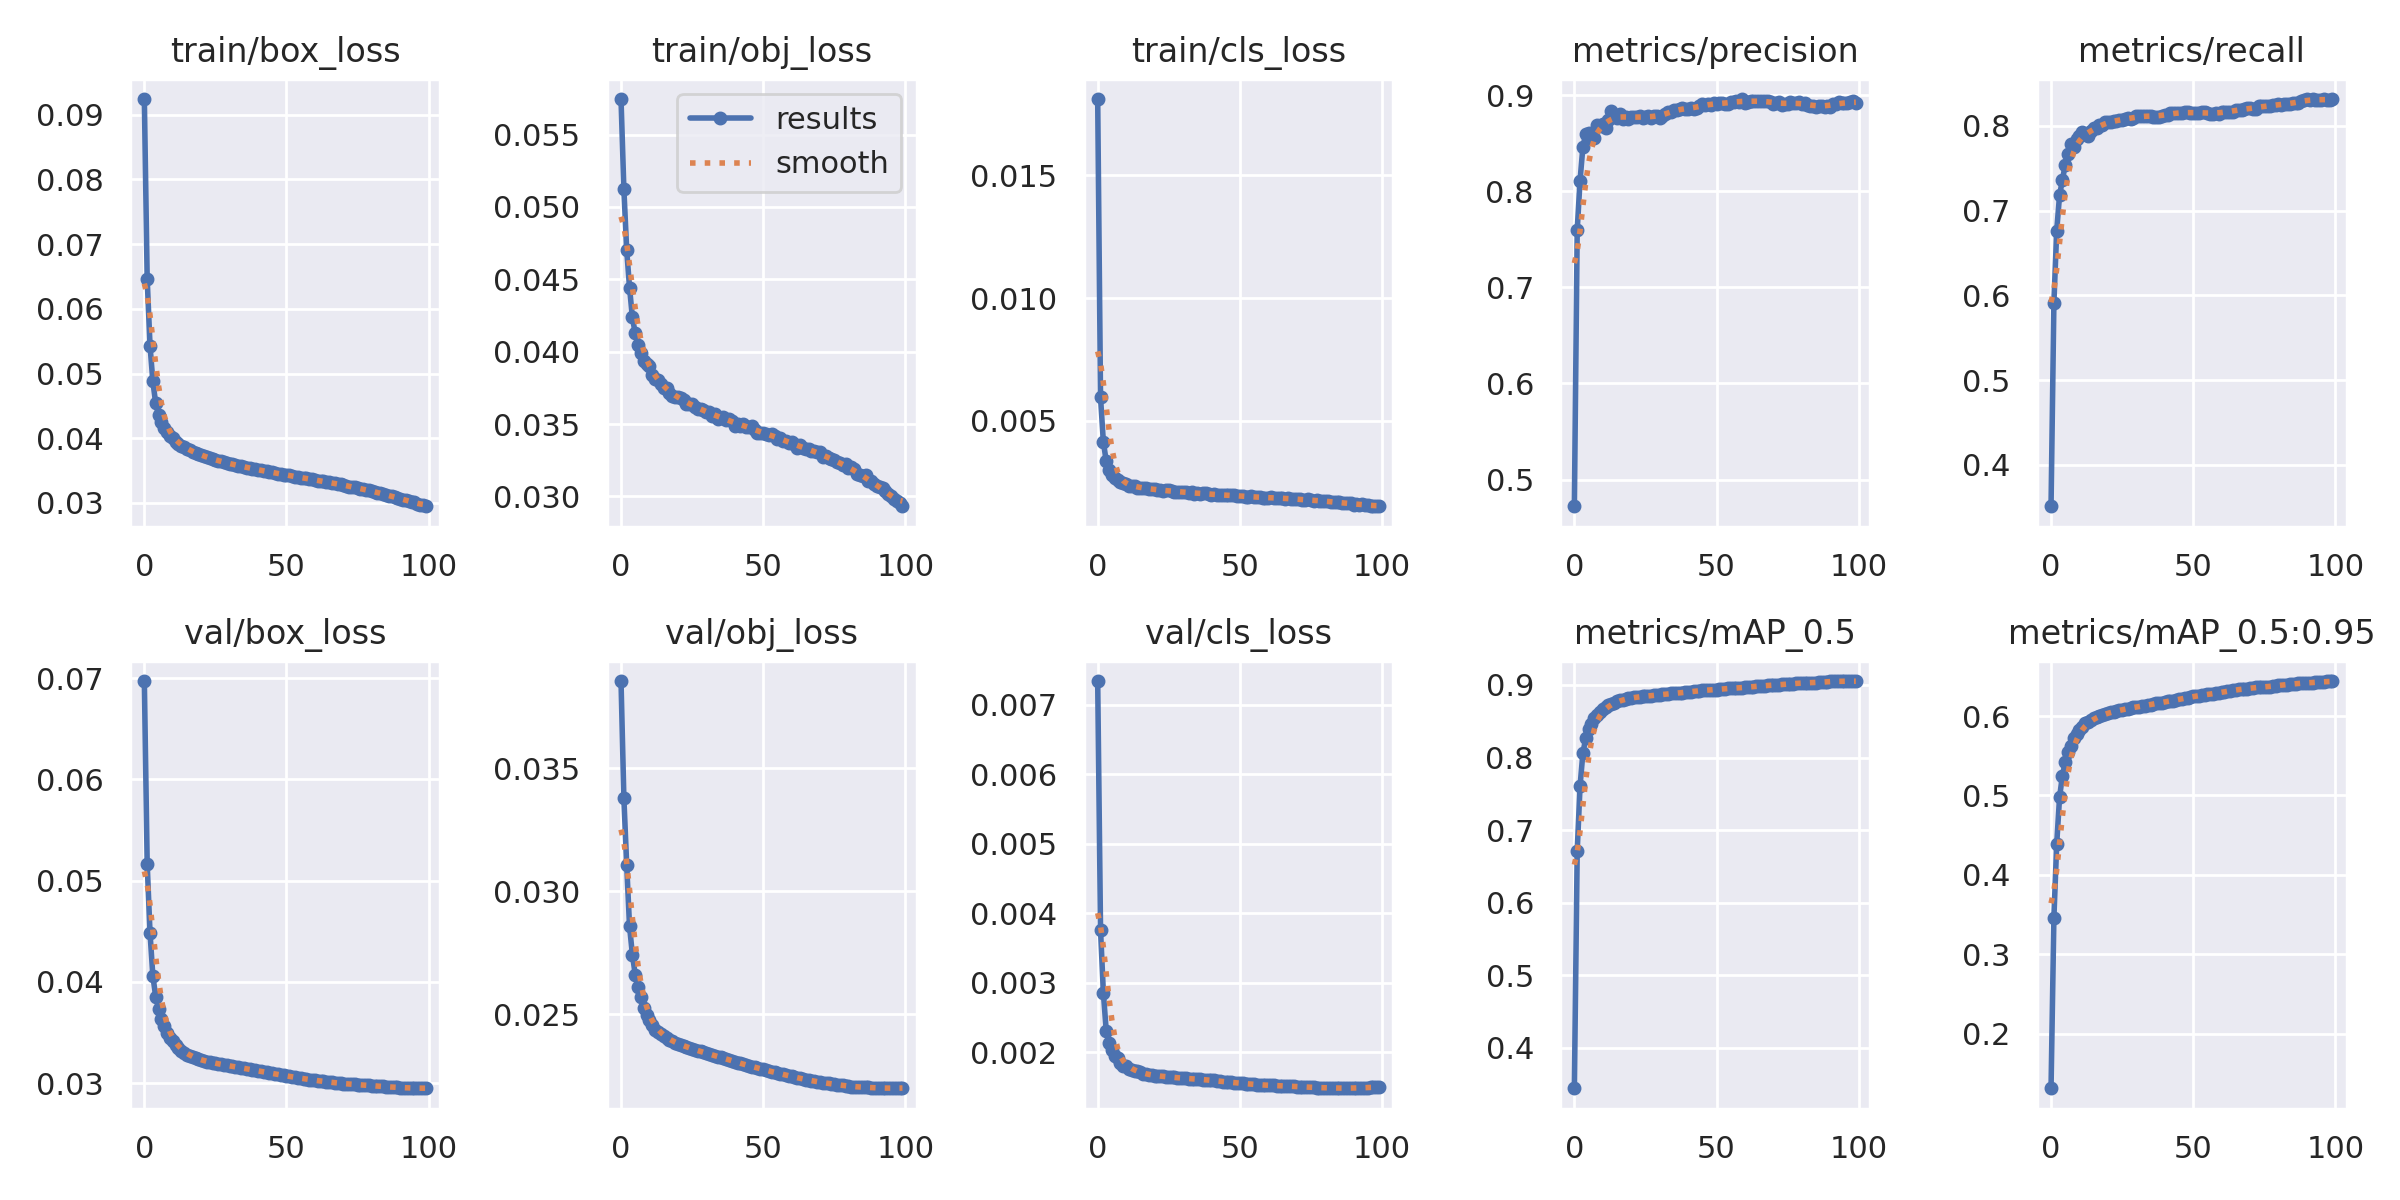

The table this chart was drawn from, first rows:
epoch, train/box_loss, train/obj_loss, train/cls_loss, metrics/precision, metrics/recall, metrics/mAP_0.5, metrics/mAP_0.5:0.95, val/box_loss, val/obj_loss, val/cls_loss, x/lr0, x/lr1, x/lr2
0, 0.09244, 0.05746, 0.0181, 0.4722, 0.3512, 0.3444, 0.1315, 0.06971, 0.03855, 0.007342, 0.07001, 0.003332, 0.003332
1, 0.06462, 0.05126, 0.005955, 0.7597, 0.5907, 0.671, 0.3458, 0.05165, 0.0338, 0.00376, 0.03995, 0.006599, 0.006599
2, 0.05431, 0.04702, 0.004135, 0.8111, 0.6766, 0.7605, 0.4393, 0.04482, 0.03107, 0.002857, 0.009814, 0.009801, 0.009801
3, 0.04877, 0.04443, 0.003367, 0.846, 0.7182, 0.8061, 0.4977, 0.04057, 0.02857, 0.002312, 0.009703, 0.009703, 0.009703
4, 0.04539, 0.04236, 0.00301, 0.8597, 0.7362, 0.8265, 0.525, 0.03853, 0.02743, 0.002138, 0.009703, 0.009703, 0.009703
5, 0.04361, 0.04127, 0.002782, 0.8603, 0.7541, 0.8393, 0.5416, 0.03736, 0.02661, 0.002033, 0.009604, 0.009604, 0.009604
6, 0.04245, 0.04049, 0.002661, 0.8558, 0.7674, 0.8466, 0.5548, 0.03633, 0.0261, 0.001952, 0.009505, 0.009505, 0.009505
7, 0.04158, 0.0399, 0.002581, 0.8552, 0.7788, 0.8544, 0.5628, 0.03566, 0.02569, 0.001921, 0.009406, 0.009406, 0.009406
8, 0.0409, 0.03937, 0.002507, 0.8685, 0.7747, 0.8585, 0.572, 0.03499, 0.02523, 0.001851, 0.009307, 0.009307, 0.009307
9, 0.04041, 0.03914, 0.002469, 0.8683, 0.785, 0.8634, 0.5769, 0.03444, 0.02497, 0.001811, 0.009208, 0.009208, 0.009208
10, 0.03997, 0.03898, 0.002414, 0.8698, 0.7876, 0.8663, 0.5824, 0.03412, 0.02478, 0.001809, 0.009109, 0.009109, 0.009109
11, 0.03942, 0.03839, 0.002344, 0.8661, 0.7931, 0.87, 0.5868, 0.03372, 0.02457, 0.001768, 0.00901, 0.00901, 0.00901
12, 0.03916, 0.03814, 0.002351, 0.8738, 0.7908, 0.872, 0.5907, 0.03347, 0.02437, 0.001746, 0.008911, 0.008911, 0.008911
13, 0.0388, 0.03805, 0.002332, 0.8837, 0.7877, 0.8734, 0.5925, 0.0332, 0.02427, 0.001735, 0.008812, 0.008812, 0.008812
14, 0.03858, 0.03777, 0.00228, 0.8792, 0.7936, 0.8757, 0.5951, 0.03297, 0.0242, 0.001727, 0.008713, 0.008713, 0.008713
15, 0.03828, 0.03749, 0.002277, 0.8765, 0.798, 0.8776, 0.5974, 0.03279, 0.0241, 0.001711, 0.008614, 0.008614, 0.008614
16, 0.03815, 0.03746, 0.00228, 0.8805, 0.7974, 0.8789, 0.5985, 0.03264, 0.02402, 0.001692, 0.008515, 0.008515, 0.008515
17, 0.03785, 0.03716, 0.002247, 0.8756, 0.8015, 0.8799, 0.6001, 0.03254, 0.02397, 0.001682, 0.008416, 0.008416, 0.008416
18, 0.0377, 0.03694, 0.002227, 0.8774, 0.8015, 0.8807, 0.6017, 0.03243, 0.02391, 0.001678, 0.008317, 0.008317, 0.008317
19, 0.03752, 0.0369, 0.00221, 0.8756, 0.8048, 0.8819, 0.6028, 0.03234, 0.02385, 0.001671, 0.008218, 0.008218, 0.008218
20, 0.03741, 0.0369, 0.00224, 0.8773, 0.8046, 0.8823, 0.6039, 0.03226, 0.0238, 0.001667, 0.008119, 0.008119, 0.008119
21, 0.03723, 0.0368, 0.002179, 0.8775, 0.8044, 0.883, 0.605, 0.03219, 0.02375, 0.001663, 0.00802, 0.00802, 0.00802
22, 0.03706, 0.03668, 0.002177, 0.8769, 0.8058, 0.8833, 0.6055, 0.03212, 0.02371, 0.001658, 0.007921, 0.007921, 0.007921
23, 0.03688, 0.03637, 0.002155, 0.8781, 0.8063, 0.8838, 0.6063, 0.03206, 0.02367, 0.001654, 0.007822, 0.007822, 0.007822
24, 0.03678, 0.03639, 0.002168, 0.8762, 0.8076, 0.8843, 0.6073, 0.03201, 0.02364, 0.001651, 0.007723, 0.007723, 0.007723
25, 0.03666, 0.03635, 0.002166, 0.877, 0.8073, 0.8842, 0.6077, 0.03196, 0.0236, 0.001647, 0.007624, 0.007624, 0.007624
26, 0.03645, 0.0362, 0.002139, 0.8782, 0.8081, 0.8848, 0.6083, 0.0319, 0.02356, 0.001644, 0.007525, 0.007525, 0.007525
27, 0.03641, 0.03601, 0.00211, 0.8766, 0.8091, 0.8853, 0.6094, 0.03185, 0.02352, 0.00164, 0.007426, 0.007426, 0.007426
28, 0.03631, 0.03605, 0.00212, 0.8786, 0.8083, 0.8857, 0.6106, 0.03179, 0.02349, 0.001635, 0.007327, 0.007327, 0.007327
29, 0.03621, 0.03599, 0.002123, 0.8781, 0.8089, 0.8856, 0.6108, 0.03174, 0.02345, 0.001631, 0.007228, 0.007228, 0.007228
30, 0.03604, 0.03583, 0.002105, 0.8759, 0.8113, 0.886, 0.6115, 0.03169, 0.02341, 0.001628, 0.007129, 0.007129, 0.007129
31, 0.03595, 0.03585, 0.002098, 0.8783, 0.8111, 0.887, 0.6119, 0.03164, 0.02338, 0.001625, 0.00703, 0.00703, 0.00703
32, 0.0359, 0.03559, 0.002069, 0.8802, 0.8121, 0.8874, 0.6125, 0.0316, 0.02335, 0.001624, 0.006931, 0.006931, 0.006931
33, 0.03578, 0.0357, 0.002088, 0.8824, 0.8121, 0.8876, 0.6131, 0.03155, 0.02332, 0.001623, 0.006832, 0.006832, 0.006832
34, 0.03572, 0.03535, 0.002027, 0.8826, 0.8123, 0.8882, 0.6136, 0.03151, 0.02328, 0.001618, 0.006733, 0.006733, 0.006733
35, 0.03553, 0.03543, 0.002062, 0.884, 0.8115, 0.8885, 0.6144, 0.03146, 0.02325, 0.001614, 0.006634, 0.006634, 0.006634
36, 0.03546, 0.03549, 0.002038, 0.885, 0.811, 0.8885, 0.6151, 0.0314, 0.02322, 0.001611, 0.006535, 0.006535, 0.006535
37, 0.03547, 0.03531, 0.002057, 0.8858, 0.8111, 0.8891, 0.6159, 0.03136, 0.02318, 0.001608, 0.006436, 0.006436, 0.006436
38, 0.03528, 0.03534, 0.002053, 0.887, 0.8107, 0.8891, 0.6165, 0.03131, 0.02315, 0.001606, 0.006337, 0.006337, 0.006337
39, 0.03524, 0.03521, 0.00204, 0.8856, 0.812, 0.8896, 0.617, 0.03125, 0.02312, 0.001604, 0.006238, 0.006238, 0.006238
40, 0.03509, 0.0349, 0.001985, 0.8859, 0.8123, 0.8901, 0.6178, 0.03121, 0.02308, 0.0016, 0.006139, 0.006139, 0.006139
41, 0.03502, 0.035, 0.002012, 0.8867, 0.8131, 0.8907, 0.6185, 0.03116, 0.02304, 0.001597, 0.00604, 0.00604, 0.00604
42, 0.03493, 0.03484, 0.002, 0.8856, 0.8157, 0.8913, 0.6189, 0.03111, 0.023, 0.001591, 0.005941, 0.005941, 0.005941
43, 0.03486, 0.03499, 0.001982, 0.8862, 0.8154, 0.8914, 0.6195, 0.03106, 0.02297, 0.001586, 0.005842, 0.005842, 0.005842
44, 0.0348, 0.0348, 0.001972, 0.8883, 0.8155, 0.8922, 0.6201, 0.031, 0.02294, 0.001581, 0.005743, 0.005743, 0.005743
45, 0.03471, 0.0348, 0.001971, 0.8904, 0.8155, 0.8927, 0.6209, 0.03095, 0.0229, 0.001576, 0.005644, 0.005644, 0.005644
46, 0.03467, 0.03488, 0.00197, 0.8902, 0.8155, 0.8929, 0.6216, 0.0309, 0.02288, 0.001572, 0.005545, 0.005545, 0.005545
47, 0.03451, 0.03457, 0.001966, 0.8905, 0.8159, 0.8929, 0.6221, 0.03085, 0.02285, 0.001567, 0.005446, 0.005446, 0.005446
48, 0.0345, 0.03441, 0.00198, 0.89, 0.8163, 0.893, 0.6227, 0.0308, 0.02282, 0.001565, 0.005347, 0.005347, 0.005347
49, 0.03437, 0.03441, 0.001931, 0.892, 0.8154, 0.8934, 0.624, 0.03075, 0.02279, 0.001562, 0.005248, 0.005248, 0.005248
50, 0.03429, 0.03441, 0.001938, 0.8903, 0.8157, 0.8934, 0.6247, 0.0307, 0.02276, 0.001558, 0.005149, 0.005149, 0.005149
51, 0.03427, 0.03431, 0.001949, 0.8915, 0.8156, 0.894, 0.6255, 0.03067, 0.02273, 0.001555, 0.00505, 0.00505, 0.00505
52, 0.03417, 0.03422, 0.001912, 0.8918, 0.8152, 0.8945, 0.6257, 0.03062, 0.0227, 0.001552, 0.004951, 0.004951, 0.004951
53, 0.03406, 0.03429, 0.00191, 0.8909, 0.8163, 0.8949, 0.626, 0.03057, 0.02267, 0.001548, 0.004852, 0.004852, 0.004852
54, 0.03401, 0.0342, 0.001922, 0.8911, 0.8164, 0.8953, 0.6268, 0.03052, 0.02264, 0.001543, 0.004753, 0.004753, 0.004753
55, 0.03386, 0.03394, 0.001907, 0.8929, 0.8151, 0.8953, 0.6274, 0.03048, 0.02261, 0.001538, 0.004654, 0.004654, 0.004654
56, 0.03386, 0.03407, 0.0019, 0.8932, 0.8139, 0.8952, 0.6272, 0.03043, 0.02258, 0.001535, 0.004555, 0.004555, 0.004555
57, 0.03379, 0.03386, 0.001896, 0.894, 0.8141, 0.8958, 0.6277, 0.03039, 0.02255, 0.001534, 0.004456, 0.004456, 0.004456
58, 0.03365, 0.03383, 0.001865, 0.8931, 0.8153, 0.896, 0.6287, 0.03035, 0.02253, 0.001532, 0.004357, 0.004357, 0.004357
59, 0.03374, 0.0337, 0.001875, 0.896, 0.8137, 0.896, 0.6292, 0.03031, 0.0225, 0.001529, 0.004258, 0.004258, 0.004258
... 40 more rows
